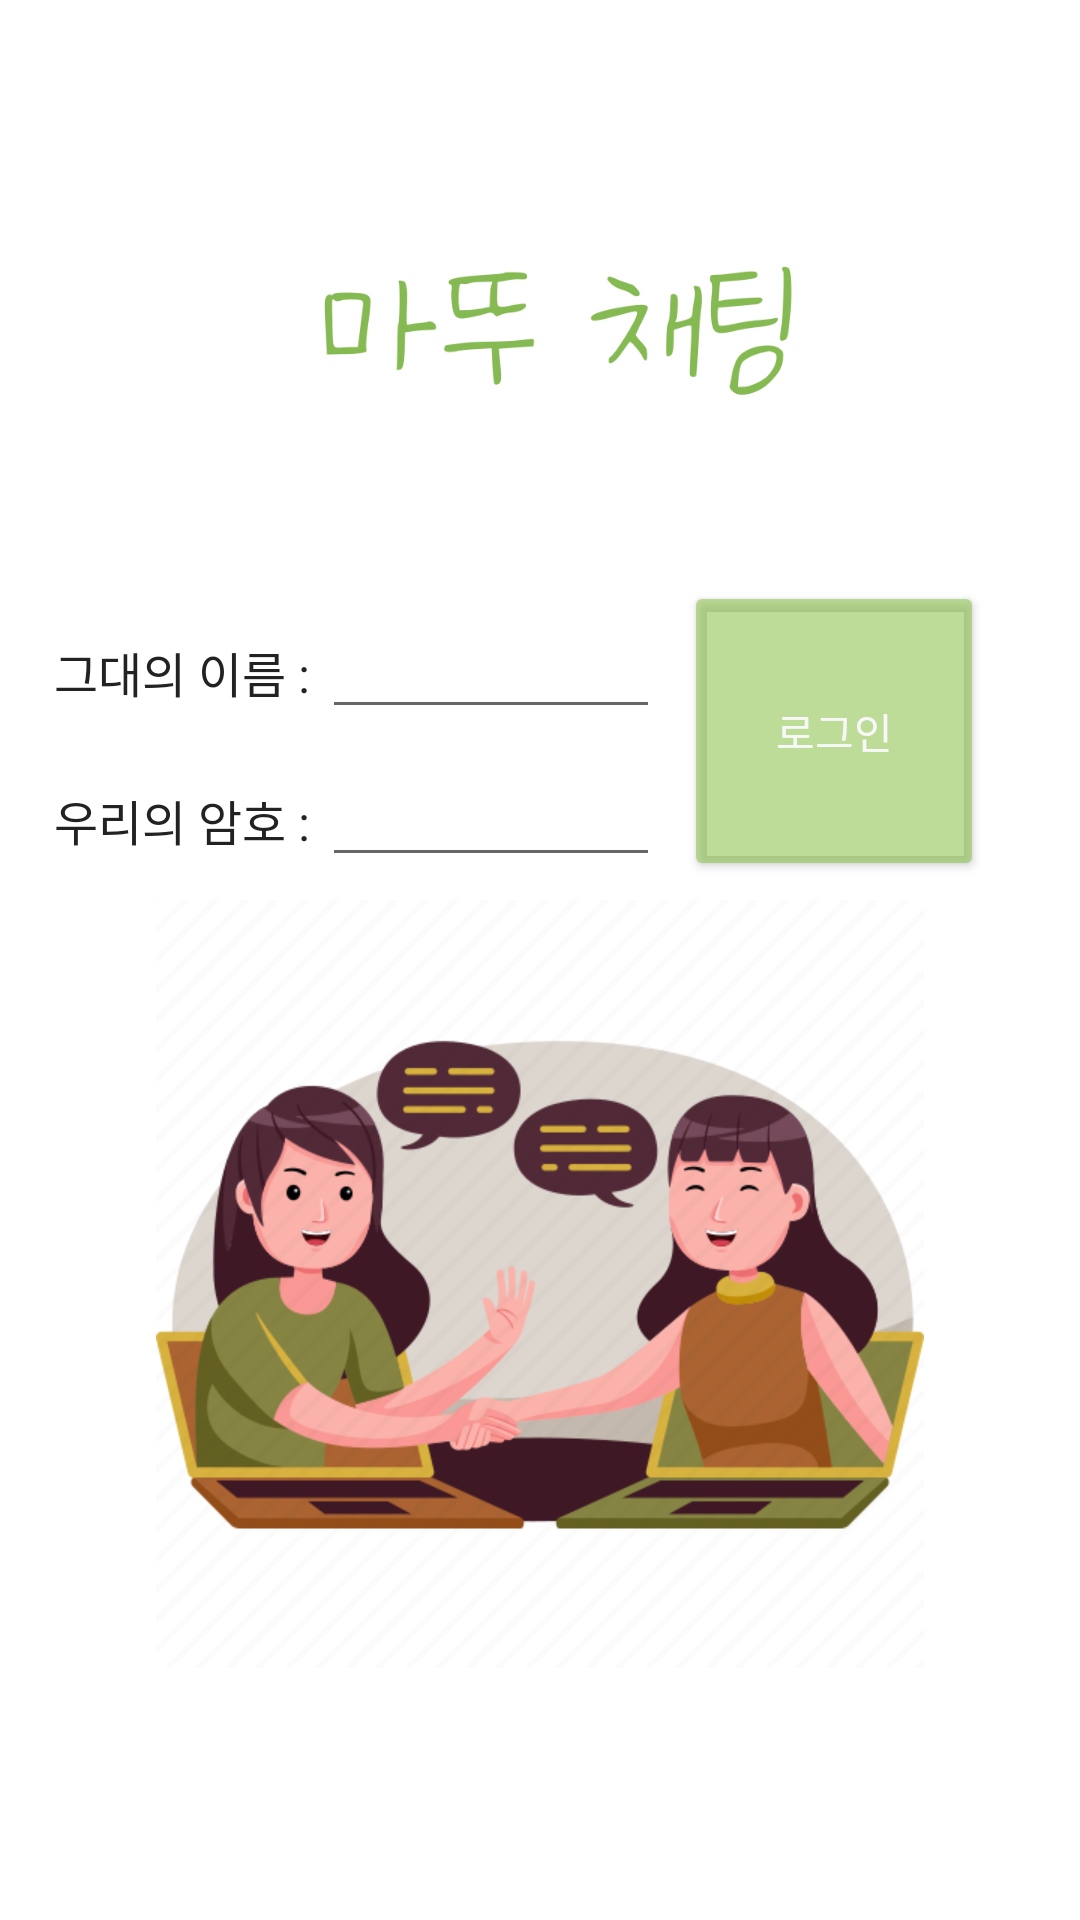

This screen was rendered from an Android layout file. Write that file and the resources it references.
<!-- AndroidManifest.xml: application theme Theme.11_app_sy -->
<!-- res/layout/activity_login.xml -->
<RelativeLayout xmlns:android="http://schemas.android.com/apk/res/android"
    xmlns:app="http://schemas.android.com/apk/res-auto"
    android:layout_width="match_parent"
    android:layout_height="match_parent" >

    <RelativeLayout
        android:layout_width="wrap_content"
        android:layout_height="wrap_content"
        android:layout_marginStart="10dp"
        android:layout_marginEnd="10dp"
        android:layout_marginTop="10dp"
        android:layout_marginBottom="10dp"
        android:layout_centerInParent="true"
        android:background="#aaffffff"
        >
        <LinearLayout
            android:layout_width="wrap_content"
            android:layout_height="wrap_content"
            android:layout_alignParentLeft="true"
            android:layout_marginStart="4dp"
            android:layout_marginTop="4dp"
            android:layout_marginEnd="4dp"
            android:layout_marginBottom="150dp"
            android:layout_toLeftOf="@+id/loginButton"
            android:orientation="vertical">

            >
            <LinearLayout
                android:orientation="horizontal"
                android:layout_width="wrap_content"
                android:layout_height="wrap_content"
                android:layout_margin="4dp"
                >
                <TextView
                    android:id="@+id/usernameLabel"
                    android:text="그대의 이름 : "
                    android:textColor="#ff222222"
                    android:textSize="16dp"
                    android:layout_width="wrap_content"
                    android:layout_height="wrap_content"
                    />

                <EditText
                    android:id="@+id/usernameInput"
                    android:layout_width="170dp"
                    android:layout_height="wrap_content"
                    android:layout_alignBaseline="@id/usernameLabel" />
            </LinearLayout>
            <LinearLayout
                android:orientation="horizontal"
                android:layout_width="wrap_content"
                android:layout_height="wrap_content"
                android:layout_margin="4dp"
                >
                <TextView
                    android:id="@+id/passwordLabel"
                    android:text="우리의 암호 : "
                    android:textColor="#ff222222"
                    android:textSize="16dp"
                    android:layout_width="wrap_content"
                    android:layout_height="wrap_content"
                    />

                <EditText
                    android:id="@+id/passwordInput"
                    android:layout_width="170dp"
                    android:layout_height="wrap_content"
                    android:layout_alignBaseline="@id/passwordLabel"
                    android:layout_below="@+id/usernameInput"
                    android:inputType="textPassword" />
            </LinearLayout>
        </LinearLayout>

        <Button
            android:id="@+id/loginButton"
            android:layout_width="100dp"
            android:layout_height="100dp"
            android:layout_alignParentRight="true"
            android:layout_marginLeft="4dp"
            android:layout_marginRight="22dp"
            android:layout_marginBottom="4dp"
            android:backgroundTint="#928BC34A"
            android:text="로그인"
            android:textColor="#F8F8F8" />
            />
    </RelativeLayout>

    <ImageView
        android:id="@+id/imageView4"
        android:layout_width="match_parent"
        android:layout_height="208dp"
        app:srcCompat="@drawable/loginmain" />

    <ImageView
        android:id="@+id/imageView3"
        android:layout_width="match_parent"
        android:layout_height="256dp"
        android:layout_marginTop="300dp"
        app:srcCompat="@drawable/loginmain2" />

</RelativeLayout>
<!-- resources referenced by this layout -->
<resources>
  <!-- drawable loginmain: jpg bitmap (drawable, 67714 bytes) -->
  <!-- drawable loginmain2: png bitmap (drawable, 58491 bytes) -->
  <style name="Theme.11_app_sy" parent="Theme.MaterialComponents.DayNight.DarkActionBar">
          
          <item name="colorPrimary">@color/purple_500</item>
          <item name="colorPrimaryVariant">@color/purple_700</item>
          <item name="colorOnPrimary">@color/white</item>
          
          <item name="colorSecondary">@color/teal_200</item>
          <item name="colorSecondaryVariant">@color/teal_700</item>
          <item name="colorOnSecondary">@color/black</item>
          
          <item name="android:statusBarColor" tools:targetApi="l">?attr/colorPrimaryVariant</item>
          
      </style>
  <!-- not gathered from this repository: default colours our renderer supplied (Android Studio template values) -->
  <color name="purple_500">#FF6200EE</color>
  <color name="purple_700">#FF3700B3</color>
  <color name="teal_200">#FF03DAC5</color>
  <color name="teal_700">#FF018786</color>
  <color name="black">#FF000000</color>
  <color name="white">#FFFFFFFF</color>
</resources>
